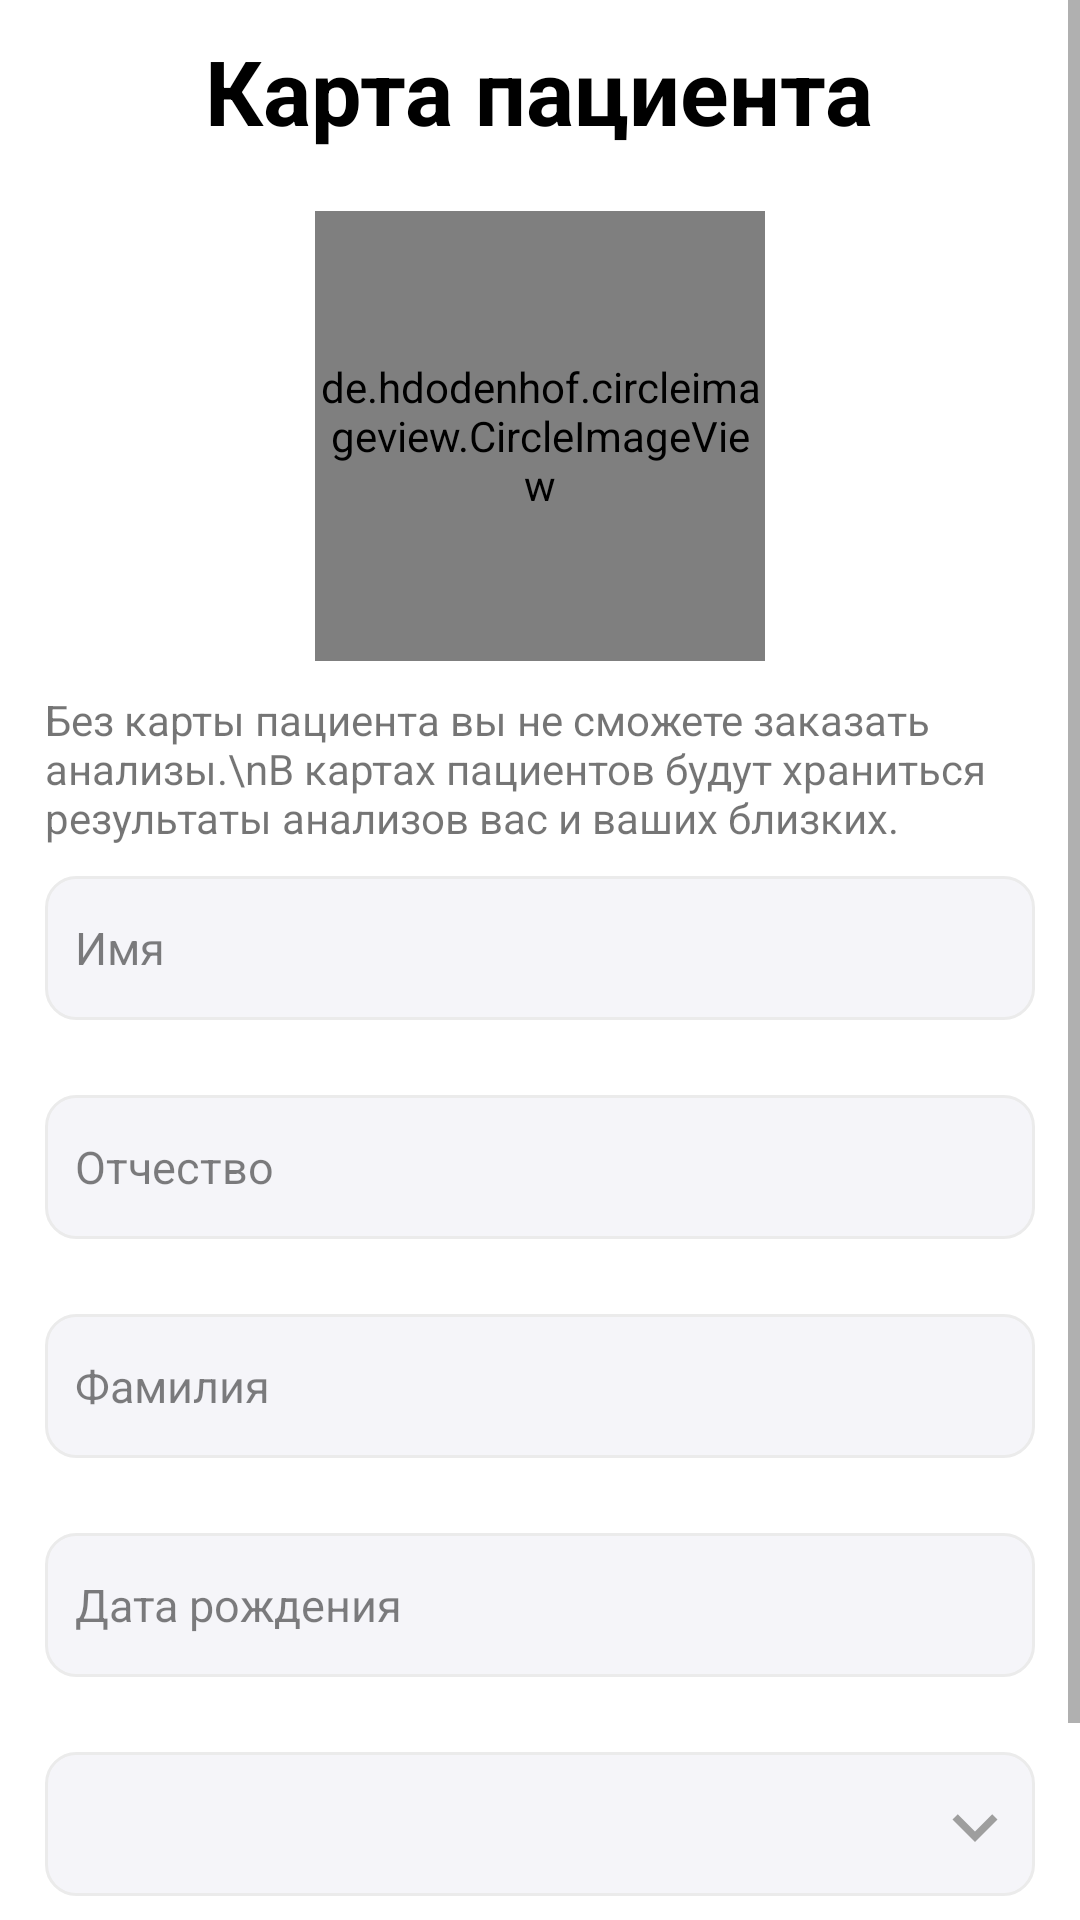

Android layout source for this screen:
<!-- AndroidManifest.xml: application theme Theme.MedicCenter -->
<!-- res/layout/fragment_profile.xml -->
<?xml version="1.0" encoding="utf-8"?>
<ScrollView xmlns:android="http://schemas.android.com/apk/res/android"
    xmlns:tools="http://schemas.android.com/tools"
    android:layout_width="match_parent"
    android:layout_height="match_parent"
    android:background="@color/white"
    tools:context=".fragments.ProfileFragment">

    <RelativeLayout
        android:layout_width="match_parent"
        android:layout_height="wrap_content">
        <TextView
            android:id="@+id/titleProfileFragment"
            android:layout_width="wrap_content"
            android:layout_height="wrap_content"
            android:layout_centerHorizontal="true"
            android:layout_marginTop="10dp"
            android:text="Карта пациента"
            android:textSize="30sp"
            android:textColor="@color/black"
            android:textStyle="bold"/>
        <de.hdodenhof.circleimageview.CircleImageView
            android:id="@+id/imageViewProfile"
            android:layout_width="150dp"
            android:layout_height="150dp"
            android:layout_centerHorizontal="true"
            android:layout_below="@id/titleProfileFragment"
            android:layout_marginTop="20dp"
            android:background="@drawable/shape_background_grey_profile"/>
        <ImageView
            android:id="@+id/icoImageView"
            android:layout_width="80dp"
            android:layout_height="80dp"
            android:src="@drawable/baseline_photo_camera_24"
            android:layout_centerHorizontal="true"
            android:layout_below="@id/titleProfileFragment"
            android:layout_marginTop="55dp"/>
        <TextView
            android:id="@+id/subTitleTextView"
            android:layout_width="wrap_content"
            android:layout_height="wrap_content"
            android:text="Без карты пациента вы не сможете заказать анализы.\nВ картах пациентов будут храниться результаты анализов вас и ваших близких."
            android:layout_marginStart="15dp"
            android:layout_marginEnd="15dp"
            android:layout_below="@id/imageViewProfile"
            android:layout_marginTop="10dp"
            android:textColor="@color/grey_text_color"/>

        <EditText
            android:id="@+id/firstNameEditText"
            android:layout_width="match_parent"
            android:layout_height="48dp"
            android:background="@drawable/shape_background_edit_text_auth"
            android:layout_marginStart="15dp"
            android:layout_marginEnd="15dp"
            android:layout_below="@id/subTitleTextView"
            android:layout_marginTop="10dp"
            android:hint="Имя"
            android:textSize="15sp"
            android:paddingStart="10dp"
            android:paddingEnd="10dp"
            android:inputType="text"
            android:textColorHint="#80000000"/>

        <EditText
            android:id="@+id/middleNameEditText"
            android:layout_width="match_parent"
            android:layout_height="48dp"
            android:background="@drawable/shape_background_edit_text_auth"
            android:layout_marginStart="15dp"
            android:layout_marginEnd="15dp"
            android:layout_below="@id/firstNameEditText"
            android:layout_marginTop="25dp"
            android:hint="Отчество"
            android:textSize="15sp"
            android:paddingStart="10dp"
            android:paddingEnd="10dp"
            android:inputType="text"
            android:textColorHint="#80000000"/>

        <EditText
            android:id="@+id/lastNameEditText"
            android:layout_width="match_parent"
            android:layout_height="48dp"
            android:background="@drawable/shape_background_edit_text_auth"
            android:layout_marginStart="15dp"
            android:layout_marginEnd="15dp"
            android:layout_below="@id/middleNameEditText"
            android:layout_marginTop="25dp"
            android:hint="Фамилия"
            android:textSize="15sp"
            android:paddingStart="10dp"
            android:paddingEnd="10dp"
            android:inputType="text"
            android:textColorHint="#80000000"/>

        <EditText
            android:id="@+id/dateBirthEditText"
            android:layout_width="match_parent"
            android:layout_height="48dp"
            android:background="@drawable/shape_background_edit_text_auth"
            android:layout_marginStart="15dp"
            android:layout_marginEnd="15dp"
            android:layout_below="@id/lastNameEditText"
            android:layout_marginTop="25dp"
            android:hint="Дата рождения"
            android:textSize="15sp"
            android:paddingStart="10dp"
            android:paddingEnd="10dp"
            android:inputType="date"
            android:textColorHint="#80000000"/>

        <Spinner
            android:id="@+id/genderEditText"
            android:layout_width="match_parent"
            android:layout_height="48dp"
            android:background="@drawable/shape_background_edit_text_auth"
            android:layout_marginStart="15dp"
            android:layout_marginEnd="15dp"
            android:layout_below="@id/dateBirthEditText"
            android:layout_marginTop="25dp"
            android:hint="Пол"
            android:textSize="15sp"
            android:paddingStart="10dp"
            android:entries="@array/gender"
            android:paddingEnd="10dp"
            android:inputType="text"
            android:textColorHint="#80000000" />

        <ImageView
            android:layout_width="30dp"
            android:layout_height="30dp"
            android:src="@drawable/baseline_keyboard_arrow_down_24"
            android:layout_below="@id/dateBirthEditText"
            android:layout_alignParentEnd="true"
            android:layout_marginTop="35dp"
            android:layout_marginEnd="20dp"/>

        <Button
            android:id="@+id/btnSaveProfile"
            android:layout_width="match_parent"
            android:layout_height="56dp"
            android:background="@drawable/shape_btn_next_auth_enable"
            android:layout_below="@id/genderEditText"
            android:layout_marginStart="15dp"
            android:layout_marginEnd="15dp"
            android:layout_marginTop="25dp"
            android:text="Сохранить"
            android:textColor="@color/white"
            android:textAllCaps="false"
            android:textStyle="bold" />
    </RelativeLayout>

</ScrollView>
<!-- resources referenced by this layout -->
<resources>
  <color name="black">#FF000000</color>
  <color name="white">#FFFFFFFF</color>
  <!-- drawable baseline_keyboard_arrow_down_24 (drawable) -->
  <vector android:autoMirrored="true" android:height="30dp"
      android:tint="#9E9E9E" android:viewportHeight="24"
      android:viewportWidth="24" android:width="30dp" xmlns:android="http://schemas.android.com/apk/res/android">
      <path android:fillColor="@android:color/white" android:pathData="M7.41,8.59L12,13.17l4.59,-4.58L18,10l-6,6 -6,-6 1.41,-1.41z"/>
  </vector>
  <!-- drawable shape_background_edit_text_auth (drawable) -->
  <?xml version="1.0" encoding="utf-8"?>
  <shape xmlns:android="http://schemas.android.com/apk/res/android"
      android:shape="rectangle">
      <solid android:color="#F5F5F9"/>
      <corners android:radius="10dp"/>
      <stroke android:color="#EBEBEB" android:width="1dp"/>
  </shape>
  <!-- drawable shape_background_grey_profile (drawable) -->
  <?xml version="1.0" encoding="utf-8"?>
  
  <shape xmlns:android="http://schemas.android.com/apk/res/android"
      android:shape="rectangle">
      <solid android:color="#D9D9D9"/>
      <corners android:radius="100dp"/>
  </shape>
  <!-- drawable shape_btn_next_auth_enable (drawable) -->
  <?xml version="1.0" encoding="utf-8"?>
  <shape xmlns:android="http://schemas.android.com/apk/res/android"
      android:shape="rectangle">
  
      <solid android:color="#1A6FEE"/>
      <corners android:radius="10dp"/>
  
  </shape>
  <style name="Theme.MedicCenter" parent="Theme.MaterialComponents.DayNight.NoActionBar.Bridge">
          <item name="colorPrimary">#83A0F8</item>
          <item name="android:statusBarColor">#83A0F8</item>
      </style>
</resources>
